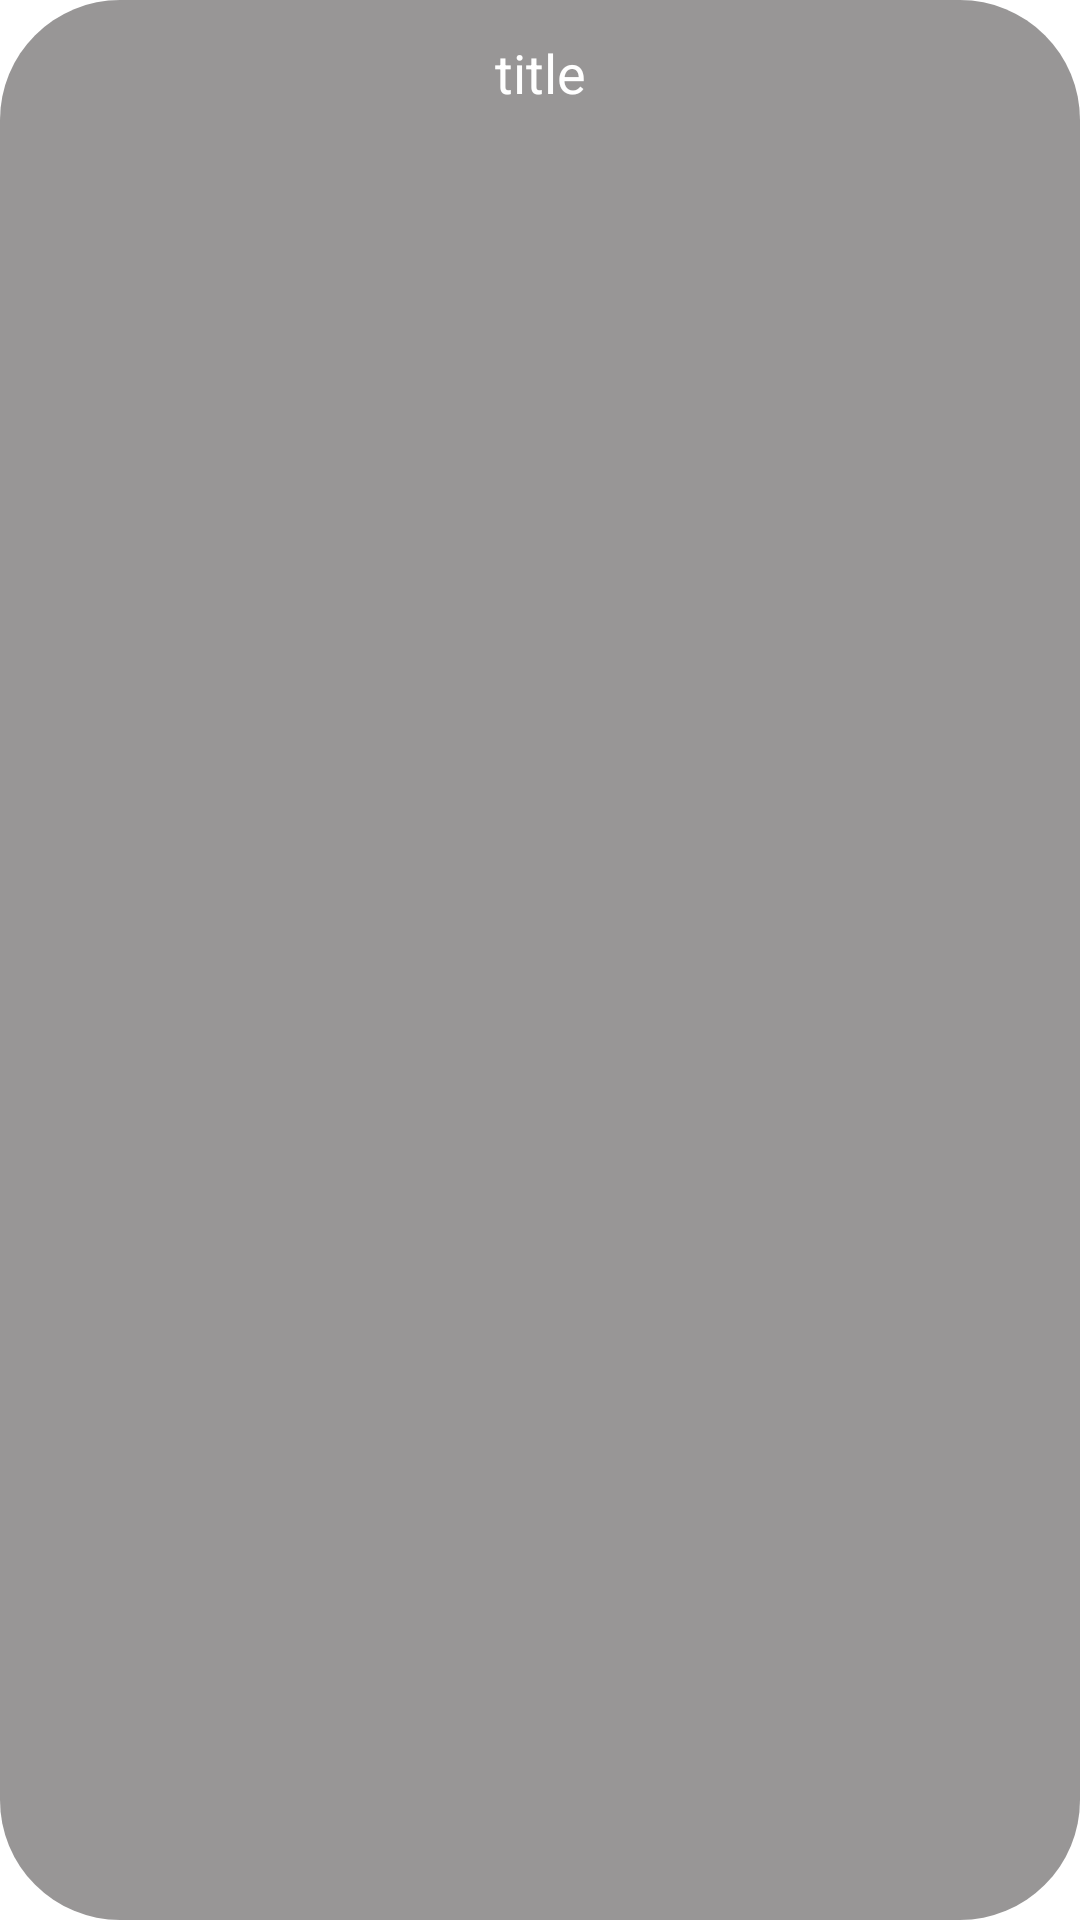

This screen was rendered from an Android layout file. Write that file and the resources it references.
<!-- AndroidManifest.xml: application theme Theme.SimpCoffee -->
<!-- res/layout/viewholder_category.xml -->
<?xml version="1.0" encoding="utf-8"?>
<TextView xmlns:android="http://schemas.android.com/apk/res/android"
    android:id="@+id/titleCat"
    android:layout_width="wrap_content"
    android:layout_height="wrap_content"
    android:background="@drawable/edittext_bg"
    android:orientation="vertical"
    android:padding="12dp"
    android:layout_marginEnd="5dp"
    android:text="title"
    android:textAlignment="center"
    android:textColor="@color/white"
    android:textSize="18sp">

</TextView>
<!-- resources referenced by this layout -->
<resources>
  <color name="white">#FFFFFFFF</color>
  <!-- drawable edittext_bg (drawable) -->
  <?xml version="1.0" encoding="utf-8"?>
  <selector xmlns:android="http://schemas.android.com/apk/res/android">
      <item>
          <shape android:shape="rectangle">
              <solid android:color="#AE686565"/>
              <corners android:radius="40dp"/>
              <stroke android:width="0dp"/>
          </shape>
      </item>
  
  </selector>
  <style name="Theme.SimpCoffee" parent="Base.Theme.SimpCoffee" />
  <style name="Base.Theme.SimpCoffee" parent="Theme.MaterialComponents.DayNight.NoActionBar">
          
          
      </style>
</resources>
